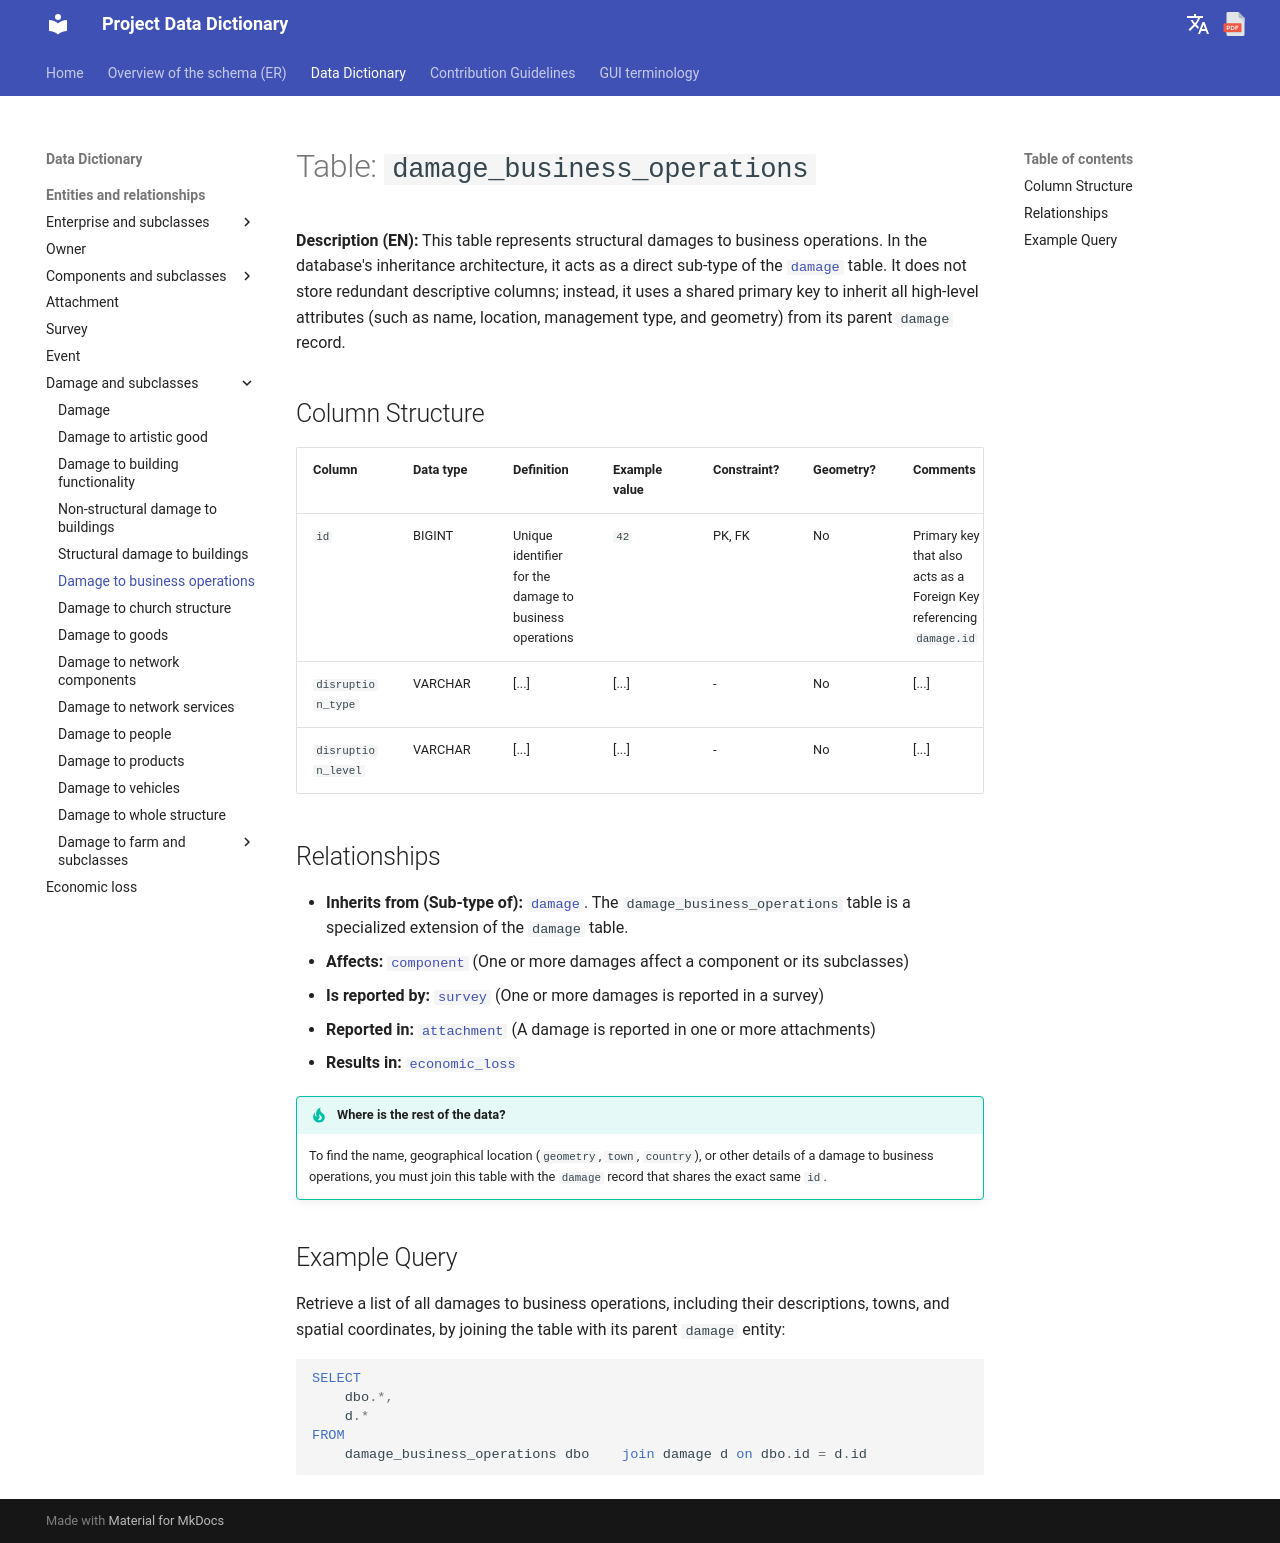

repository: Tars4815/dictionary-demo · page: tables/damage_business_operations/index.html · generator: mkdocs

# Table: `damage_business_operations`

**Description (EN):** This table represents structural damages to business operations. In the database's inheritance architecture, it acts as a direct sub-type of the [`damage`](damage.md) table. It does not store redundant descriptive columns; instead, it uses a shared primary key to inherit all high-level attributes (such as name, location, management type, and geometry) from its parent `damage` record.

## Column Structure

| Column | Data type | Definition | Example value | Constraint? | Geometry? | Comments |
| :--- | :--- | :--- | :--- | :--- | :--- | :--- |
| `id` | BIGINT | Unique identifier for the damage to business operations| `42` | PK, FK | No | Primary key that also acts as a Foreign Key referencing `damage.id` |
| `disruption_type` | VARCHAR | [...] | [...] | - | No | [...]|
| `disruption_level` | VARCHAR | [...] | [...] | - | No | [...]|

## Relationships

* **Inherits from (Sub-type of):** [`damage`](damage.md). The `damage_business_operations` table is a specialized extension of the `damage` table.
* **Affects:** [`component`](component.md) (One or more damages affect a component or its subclasses)
* **Is reported by:** [`survey`](survey.md) (One or more damages is reported in a survey)
* **Reported in:** [`attachment`](attachment.md) (A damage is reported in one or more attachments)
* **Results in:** [`economic_loss`](economic_loss.md)

!!! tip "Where is the rest of the data?"
    To find the name, geographical location (`geometry`, `town`, `country`), or other details of a damage to business operations, you must join this table with the `damage` record that shares the exact same `id`.

## Example Query

Retrieve a list of all damages to business operations, including their descriptions, towns, and spatial coordinates, by joining the table with its parent `damage` entity:

```sql
SELECT
    dbo.*,
    d.*
FROM 
    damage_business_operations dbo    join damage d on dbo.id = d.id
```
